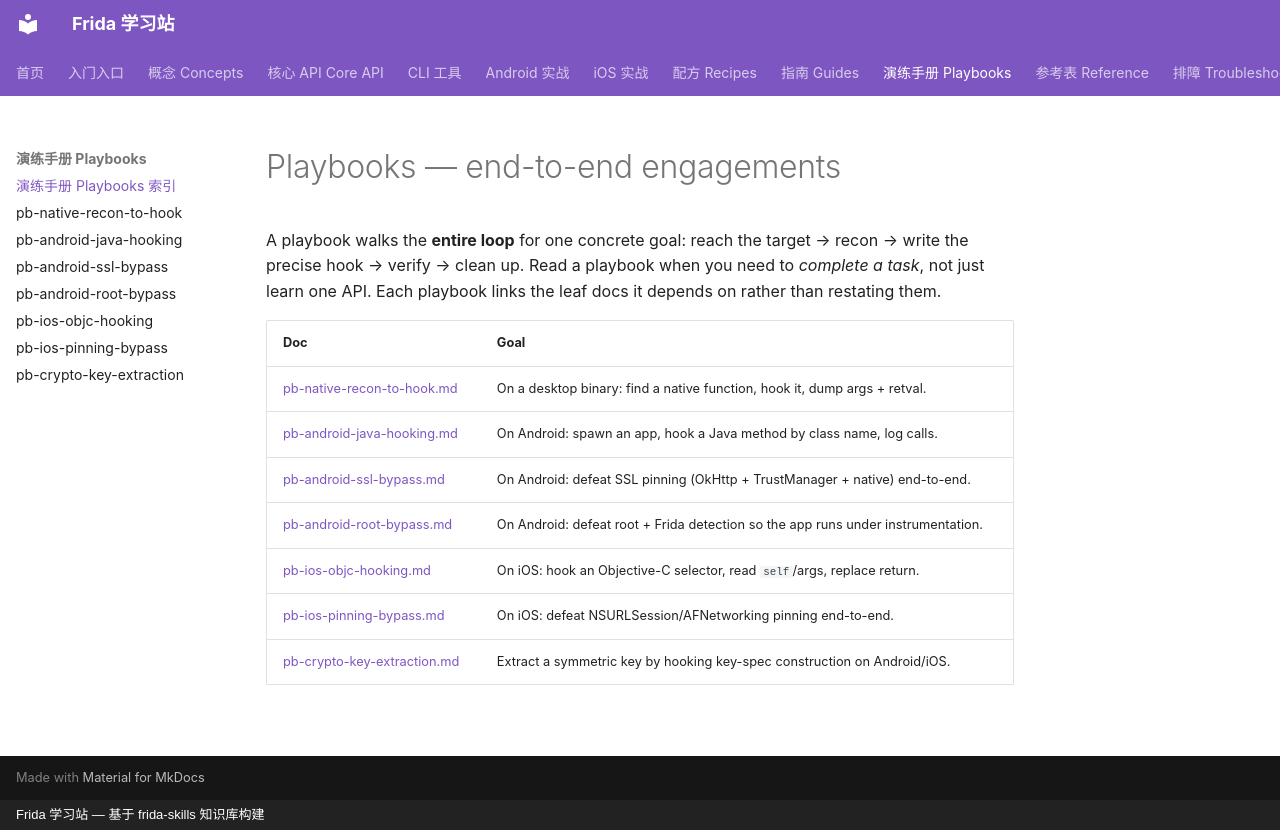

repository: android-security-engineer/frida-skills · page: references/playbooks/index.html · generator: mkdocs · copyright: Frida 学习站 — 基于 frida-skills 知识库构建

---
name: playbooks-index
description: Index of end-to-end Frida playbooks — full engagements from recon through hook to verify, per platform and goal (native, Android Java, SSL bypass, root bypass, iOS ObjC, iOS pinning, crypto key extraction).
---

# Playbooks — end-to-end engagements

A playbook walks the **entire loop** for one concrete goal: reach the target →
recon → write the precise hook → verify → clean up. Read a playbook when you
need to *complete a task*, not just learn one API. Each playbook links the
leaf docs it depends on rather than restating them.

| Doc | Goal |
| --- | --- |
| [pb-native-recon-to-hook.md](pb-native-recon-to-hook.md) | On a desktop binary: find a native function, hook it, dump args + retval. |
| [pb-android-java-hooking.md](pb-android-java-hooking.md) | On Android: spawn an app, hook a Java method by class name, log calls. |
| [pb-android-ssl-bypass.md](pb-android-ssl-bypass.md) | On Android: defeat SSL pinning (OkHttp + TrustManager + native) end-to-end. |
| [pb-android-root-bypass.md](pb-android-root-bypass.md) | On Android: defeat root + Frida detection so the app runs under instrumentation. |
| [pb-ios-objc-hooking.md](pb-ios-objc-hooking.md) | On iOS: hook an Objective-C selector, read `self`/args, replace return. |
| [pb-ios-pinning-bypass.md](pb-ios-pinning-bypass.md) | On iOS: defeat NSURLSession/AFNetworking pinning end-to-end. |
| [pb-crypto-key-extraction.md](pb-crypto-key-extraction.md) | Extract a symmetric key by hooking key-spec construction on Android/iOS. |
